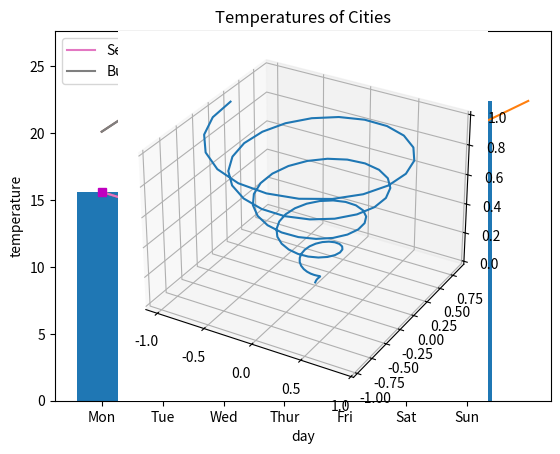

Source code (Python): (Note: this script raises an exception after producing the figure.)
import matplotlib.pyplot as plt

#Y값만 지정.
plt.plot([15.6, 14.2, 16.3, 18.2, 17.1, 20.2, 22.4])
plt.show()

#X값을 줄수도 있다.
X = [ 1, 2, 3, 4, 5, 6, 7]
Y = [15.6, 14.2, 16.3, 18.2, 17.1, 20.2, 22.4]

plt.plot(X, Y)
plt.show()

X = [ "Mon", "Tue", "Wed", "Thur", "Fri",  "Sat", "Sun" ] 
Y = [15.6, 14.2, 16.3, 18.2, 17.1, 20.2, 22.4]

plt.plot(X, Y)
plt.show()

#X축과 Y축에 레이블 붙이기
X = [ "Mon", "Tue", "Wed", "Thur", "Fri",  "Sat", "Sun" ] 
Y = [15.6, 14.2, 16.3, 18.2, 17.1, 20.2, 22.4]

plt.plot(X, Y)
plt.xlabel("day")
plt.ylabel("temperature")
plt.show()

#하나의 그래프에 두개의 값을 겹쳐서 표시
X = [ "Mon", "Tue", "Wed", "Thur", "Fri",  "Sat", "Sun" ] 
Y1 = [15.6, 14.2, 16.3, 18.2, 17.1, 20.2, 22.4]
Y2 = [20.1, 23.1, 23.8, 25.9, 23.4, 25.1, 26.3]

plt.plot(X, Y1, X, Y2)         # plot()에 2개의 쌍을 보낸다. 
plt.xlabel("day")
plt.ylabel("temperature")
plt.show()

#범례(legend)와 제목 붙이기
X = [ "Mon", "Tue", "Wed", "Thur", "Fri",  "Sat", "Sun" ] 
Y1 = [15.6, 14.2, 16.3, 18.2, 17.1, 20.2, 22.4]
Y2 = [20.1, 23.1, 23.8, 25.9, 23.4, 25.1, 26.3]

plt.plot(X, Y1, label="Seoul")    # 분리시켜서 그려도 됨
plt.plot(X, Y2, label="Busan")    # 분리시켜서 그려도 됨
plt.xlabel("day")
plt.ylabel("temperature")
plt.legend(loc="upper left")
plt.title("Temperatures of Cities")
plt.show()

plt.plot([15.6, 14.2, 16.3, 18.2, 17.1, 20.2, 22.4], "sm")  #s: 마커의 종류(square), m: 색상(megenta)
plt.show()

X = [ "Mon", "Tue", "Wed", "Thur", "Fri",  "Sat", "Sun" ] 
Y = [15.6, 14.2, 16.3, 18.2, 17.1, 20.2, 22.4]
plt.bar(X, Y)
plt.show()

# 3dgraph.py
import numpy as np
import matplotlib.pyplot as plt
from mpl_toolkits.mplot3d import Axes3D 

# 3차원 축(axis)을 얻는다. 
axis = plt.axes(projection='3d')
#plt.show()

# 3차원 데이터를 넘파이 배열로 생성한다. 
Z = np.linspace(0, 1, 100)
X = Z * np.sin(30 * Z)
Y = Z * np.cos(30 * Z)

# 3차원 그래프를 그린다. 
axis.plot3D(X, Y, Z)

import numpy as np

#(1) numpy를 사용한 코드
ftemp = [ 63, 73, 80, 86, 84, 78, 66, 54, 45, 63 ]
F = np.array(ftemp)    #array() 함수를 이용해서 numpy 배열로 변환
print((F-32)*5/9)    #배열에 스칼라 값을 곱해주면 배열의 모든 요소에 스칼라 값이 곱해진다.

import matplotlib.pyplot as plt
plt.plot(F)
plt.show()

#(2) numpy를 사용하지 않는 코드
ftemp = [ 63, 73, 80, 86, 84, 78, 66, 54, 45, 63 ]
ctemp = [ (t-32)*5/9 for t in ftemp ]   #각 요소들을 반복문으로 계산
print(ctemp)

import matplotlib.pyplot as plt
plt.plot(ctemp)
plt.show()

#배열에 대한 모든 연산은 요소별로 적용되고 새로운 배열이 생성된다.
A = np.array([1, 2, 3, 4])
B = np.array([5, 6, 7, 8])
result = A + B         # 넘파이 배열에 + 연산이 적용된다. 
print(result)

a = np.array([0, 9, 21, 3])
print(a < 10)

b = np.array([[1, 2, 3], [4, 5, 6], [7, 8, 9]])
print(b)
print(b[0][2])

import numpy as np
import time

py_list = [i for i in range(10000000)]
start = time.time()					# 시작 시간
py_list = [i+2 for i in py_list]
end = time.time()					# 종료 시간
print("리스트=", end-start)

np_arr = np.array([i for i in range(10000000)])
start = time.time()					# 시작 시간
np_arr += 2
end = time.time()					# 종료 시간
print("넘파이=", end-start)

import numpy as np

heights = [1.83, 1.76, 1.69, 1.86, 1.77, 1.73]
weights = [86, 74, 59, 95, 80, 68]

np_heights = np.array(heights)
np_weights = np.array(weights)

bmi = np_weights/(np_heights**2)
print(bmi)

A = np.arange(1, 10, 2)
print(A)
plt.plot(A)
plt.show()

A = np.linspace(0, 10, 100)
print(A)
plt.plot(A)
plt.show()

import matplotlib.pyplot as plt
import numpy as np

uni = np.random.rand(1000)      # 균일분포에서 생성된 값들
normal = np.random.randn(1000)  #정규분포에서 생성된 값들

fig, axs = plt.subplots(1, 2, sharey=True)

axs[0].hist(uni)
axs[1].hist(normal)

# seed 지정
# 난수를 생성할 때 마다 값이 달라지는 것이 아니라, 누가, 언제 하든지 간에 똑같은 난수 생성을 원한다면 seed를 지정해주면 된다. 
np.random.seed(100)

# 균일 분포로 5개의 난수 생성(0.0에서 1.0 사이의 값으로). rand()
print(np.random.rand(5))

# 2차원 배열(크기 5x3)로 난수 생성
print(np.random.rand(5, 3))

# 어떤 범위(10에서 20사이)에 있는 난수 생성 
a=10; b=20     # ;은 명령문의 끝을 의미한다.
print((b-a)*np.random.rand(5)+a)

# 정규분포로 5개의 난수 생성. randn()
print(np.random.randn(5))

# 2차원 배열(크기 5x4)로 난수 생성
print(np.random.randn(5, 4))

# 평균값과 표준편차를 0, 1.0 외의 다른값으로 지정하는 경우
m, sigma = 10, 2      # 평균과 표준 편차
print(m + sigma*np.random.randn(5))

# 평균값과 표준편차를 지정하는 또 다른 방법. normal() 함수
mu, sigma = 0, 0.1      # 평균과 표준 편차
print(np.random.normal(mu, sigma, 5))

import numpy as np
import matplotlib.pyplot as plt

pure = np.linspace(1, 10, 100)        # 1부터 10까지 100개의 데이터 생성
noise = np.random.normal(0, 1, 100)         # 평균이 0이고 표준편차가 1인 100개의 난수 생성

# 넘파이 배열 간 덧셈 연산, 요소별로 덧셈이 수행된다. 
signal = pure + noise

# 선 그래프를 그린다. 
plt.plot(pure)
plt.plot(signal)
plt.show()

#넘파이에 함수를 적용하면 배열의 모든 요소에 함수가 적용된다. 
scores = np.array([[99, 93, 60], [98, 82, 93],
                   [93, 65, 81], [78, 82, 81]])
print(scores.sum())  # 합
print(scores.min())  # 최소값
print(scores.max())  # 최대값
print(scores.mean()) # 평균
print(scores.std())  # 표준편차
print(scores.var())  # 분산

# axis를 이용하여 특정 행(1)이나 열(0) 방향을 지정할 수 있다.
scores = np.array([[99, 93, 60], [98, 82, 93],
                   [93, 65, 81], [78, 82, 81]])
print(scores.mean(axis=0))
print(scores.mean(axis=1))

import matplotlib.pyplot as plt
import numpy as np

numbers = np.array([1,2,2,3,4,6,7,8,8,8,8,9])
#numbers = np.random.normal(size=10000)   #정규분포에서 생성된 값들

plt.hist(numbers)
plt.xlabel("value")
plt.ylabel("freq")
plt.show()

import numpy as np
import matplotlib.pyplot as plt

m, sigma = 10, 2
Y1 = np.random.randn(10000)
Y2 = m+sigma*np.random.randn(10000)

plt.figure(figsize=(10,6))        # 그래프의 크기 설정(단위:inch)
plt.hist(Y1, bins=20)
plt.hist(Y2, bins=20)
plt.show()

import matplotlib.pyplot as plt
import numpy as np

# -2π에서 +2π까지 100개의 데이터를 균일하게 생성한다. 
X = np.linspace(-2 * np.pi, 2 * np.pi, 100)

# 넘파이 배열에 sin() 함수를 적용한다. 
Y1 = np.sin(X)
Y2 = 3 * np.sin(X)

plt.plot(X, Y1, X, Y2)
plt.show()

# calc_mse.py
import numpy as np

ypred = np.array([1, 0, 0, 0, 0])
y = np.array([0, 1, 0, 0, 0])
n = 5
MSE = (1/n) * np.sum(np.square(ypred-y))
print(MSE)

grades = np.array([ 88, 72, 93, 94])
print(grades[1:3])
print(grades[:2])

ages = np.array([18, 19, 25, 30, 28])
print(ages > 20)
print(ages[ages > 20])

a = np.array([[1, 2, 3], [4, 5, 6], [7, 8, 9]])
print(a[0:2, 1:3])

a = np.array([[1, 2, 3], [4, 5, 6], [7, 8, 9]])
print(a > 5)
print(a[a > 5])

#월급을 100만원씩 올려주기
salary = np.array([220, 250, 230])
salary = salary + 100
print(salary)

# 월급을 2배 올려주기
salary = np.array([220, 250, 230])
salary = salary * 2
print(salary)

# 월급이 450만원 이상인 직원이 있는지 찾기
print(salary > 450)

import matplotlib.pyplot as plt
import numpy as np

X = np.arange(0, 10)

Y1 = np.ones(10)            # ones()는 0으로 이루어진 넘파이 배열 생성
Y2 = X 
Y3 = X**2 

# 3개의 그래프를 하나의 축에 그린다. 
plt.plot(X, Y1, X, Y2, X, Y3)
plt.show()

x = np.array([[1, 2, 3], [4, 5, 6], [7, 8, 9]])
print(x.transpose())
# 또는 
print(x.T)

x = np.array([[1,2],[3,4]]) 
y = np.linalg.inv(x)    # 역행렬을 구한다.
print(y)

x = np.array([[1,2],[3,4]]) 
y = np.linalg.inv(x) 
z = np.dot(x, y)     #원래 행렬과 역 행렬을 곱하면 단위 행렬이 된다. 또는 print(x @ y)
print(z)

# 3*x1 + x2 = 9와 x1 + 2*x2 = 8의 해를 구하기
a = np.array([[3, 1], [1, 2]])
b = np.array([9, 8])
x = np.linalg.solve(a, b)
print(x)

